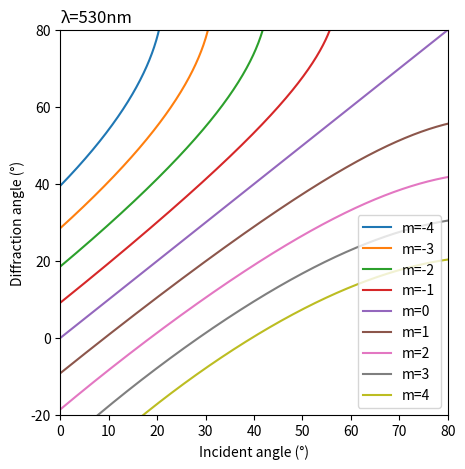
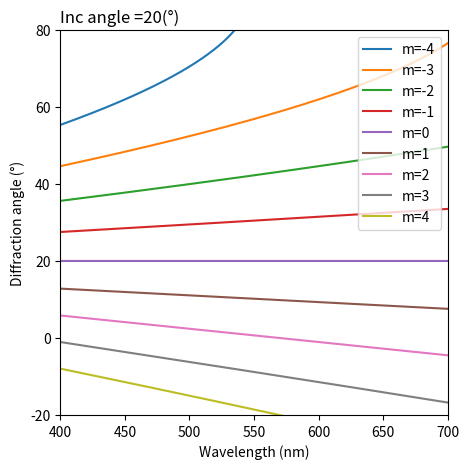

Reproduce these figures in Python, in order.
#!/usr/bin/env python3
# -*- coding: utf-8 -*-
"""
Created on Sun Sep  1 23:28:56 2024

@author: jongcheollee
"""

import numpy as np
import matplotlib.pyplot as plt

def angle(thetai,lamda,m):
    d=3.33 * 10**-6; # typical d: 300 slits per mm. 
    return np.arcsin(np.sin(thetai * np.pi / 180) - m*lamda/d) * 180 / np.pi


m_values = list(range(-4,5))
plt.figure(dpi=400,figsize=(5,5))
for i in m_values:
    lamda=530e-9
    x = np.linspace(0, 90, 1000)
    y = angle (x,lamda,i)
    plt.plot(x,y,label=f'm={i}')

plt.xlabel('Incident angle (°)')
plt.ylabel('Diffraction angle (°)')
plt.xlim(0,80)
plt.ylim(-20,80)
plt.text(0,82,f'λ={lamda*1e9:.0f}nm', fontsize=12)
plt.legend()
plt.show()

m_values = list(range(-4,5))
plt.figure(dpi=300,figsize=(5,5))
for i in m_values:
    thetai=20
    x = np.linspace(400e-9, 700e-9, 2000)
    y = angle (thetai,x,i)
    plt.plot(x * 10**9,y,label=f'm={i}')

plt.xlabel('Wavelength (nm)')
plt.ylabel('Diffraction angle (°)')
plt.xlim(400, 700)
plt.ylim(-20,80)
plt.text(400,82,f'Inc angle ={thetai}(°)', fontsize=12)
plt.legend()
plt.show()

print(m_values)

"""
lamda=630e-9
x = np.linspace(0, 90, 1000)
y = angle (x,lamda)
plt.figure(dpi=300)
plt.plot(x,y,label=f'lamde={lamda*1e9:.0f}nm')
plt.xlabel('Incident angle (°)')
plt.ylabel('Diffraction angle (°)')
plt.legend()
plt.show()

thetai=40
x = np.linspace(400e-9, 800e-9, 2000)
y = angle (thetai,x)
plt.figure(dpi=300)
plt.plot(x * 10**9,y,label=f'Incident angle={thetai}°')
plt.xlabel('Wavelength (nm)')
plt.ylabel('Diffraction angle (°)')
plt.legend()
plt.show()
"""

"""
fig = plt.figure(dpi=300, figsize=(8,8))
ax = fig.add_subplot(111, projection = '3d')

thetai = np.linspace(10,80,200)
lamda = np.linspace(400e-9,800e-9,10000)

x, y = np.meshgrid(thetai,lamda)
z = angle(x, y)
ax.plot_surface(x, y*1e9, z, cmap='copper')
ax.set_xlabel('Inc angle (°)', labelpad=5)
ax.set_ylabel('Wavelength (nm)', labelpad=5)
ax.set_zlabel('Dif angle (°)', labelpad=5)

ax.set_box_aspect([1, 1, 1])

#pos1 = ax.get_position()
#print('pos1=',pos1)
#ax.set_position([pos1.x0*0.01, pos1.y0*0.01, pos1.width * 0.8, pos1.height])
#pos2 = ax.get_position()
#print('pos2=',pos2)
ax.view_init(elev=30, azim=15) #elevation (tilt) and rotation (azimuth)

plt.subplots_adjust(left=0., right=0.9, top=0.9, bottom=0.1)
plt.show()
"""



